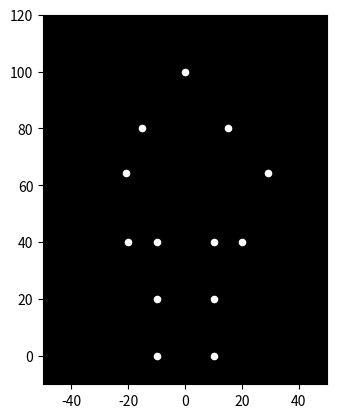

Generate this figure with matplotlib:

import matplotlib.pyplot as plt
import matplotlib.animation as animation
import numpy as np

# Define the joint positions over time (example - replace with your actual data)
# This example simulates a simple bowing motion
num_frames = 60  # Number of frames in the animation
t = np.linspace(0, 1, num_frames)

head = np.array([0, 100]) + 10 * np.sin(2 * np.pi * t)[:, np.newaxis]  # Head moves up and down slightly
shoulders = np.array([-15, 80]), np.array([15, 80])
elbows = np.array([-25, 60]) + 5 * np.sin(2 * np.pi * t + 1)[:, np.newaxis], np.array([25, 60]) + 5 * np.sin(2 * np.pi * t + 1)[:, np.newaxis]
hands = np.array([-20, 40]) + 10 * np.sin(2 * np.pi * t)[:, np.newaxis], np.array([20, 40]) + 10 * np.sin(2 * np.pi * t)[:, np.newaxis]
hips = np.array([-10, 40]), np.array([10, 40])
knees = np.array([-10, 20]), np.array([10, 20])
feet = np.array([-10, 0]), np.array([10, 0])

# Combine joint positions into a single list of lists for each frame
joint_positions = []
for i in range(num_frames):
    frame_positions = [
        head[i], shoulders[0], shoulders[1], elbows[0][i], elbows[1][i],
        hands[0][i], hands[1][i], hips[0], hips[1], knees[0], knees[1],
        feet[0], feet[1]
    ]
    joint_positions.append(frame_positions)

# Create the figure and axes
fig, ax = plt.subplots()
ax.set_xlim([-50, 50])
ax.set_ylim([-10, 120])
ax.set_aspect('equal')
ax.set_facecolor('black')

# Create the point-light scatter plot
scatter = ax.scatter([], [], s=20, c='white')

# Update function for the animation
def update(frame):
    x = [pos[0] for pos in joint_positions[frame]]
    y = [pos[1] for pos in joint_positions[frame]]
    scatter.set_offsets(np.c_[x, y])
    return scatter,


# Create the animation
ani = animation.FuncAnimation(fig, update, frames=num_frames, interval=30, blit=True)

plt.show()
